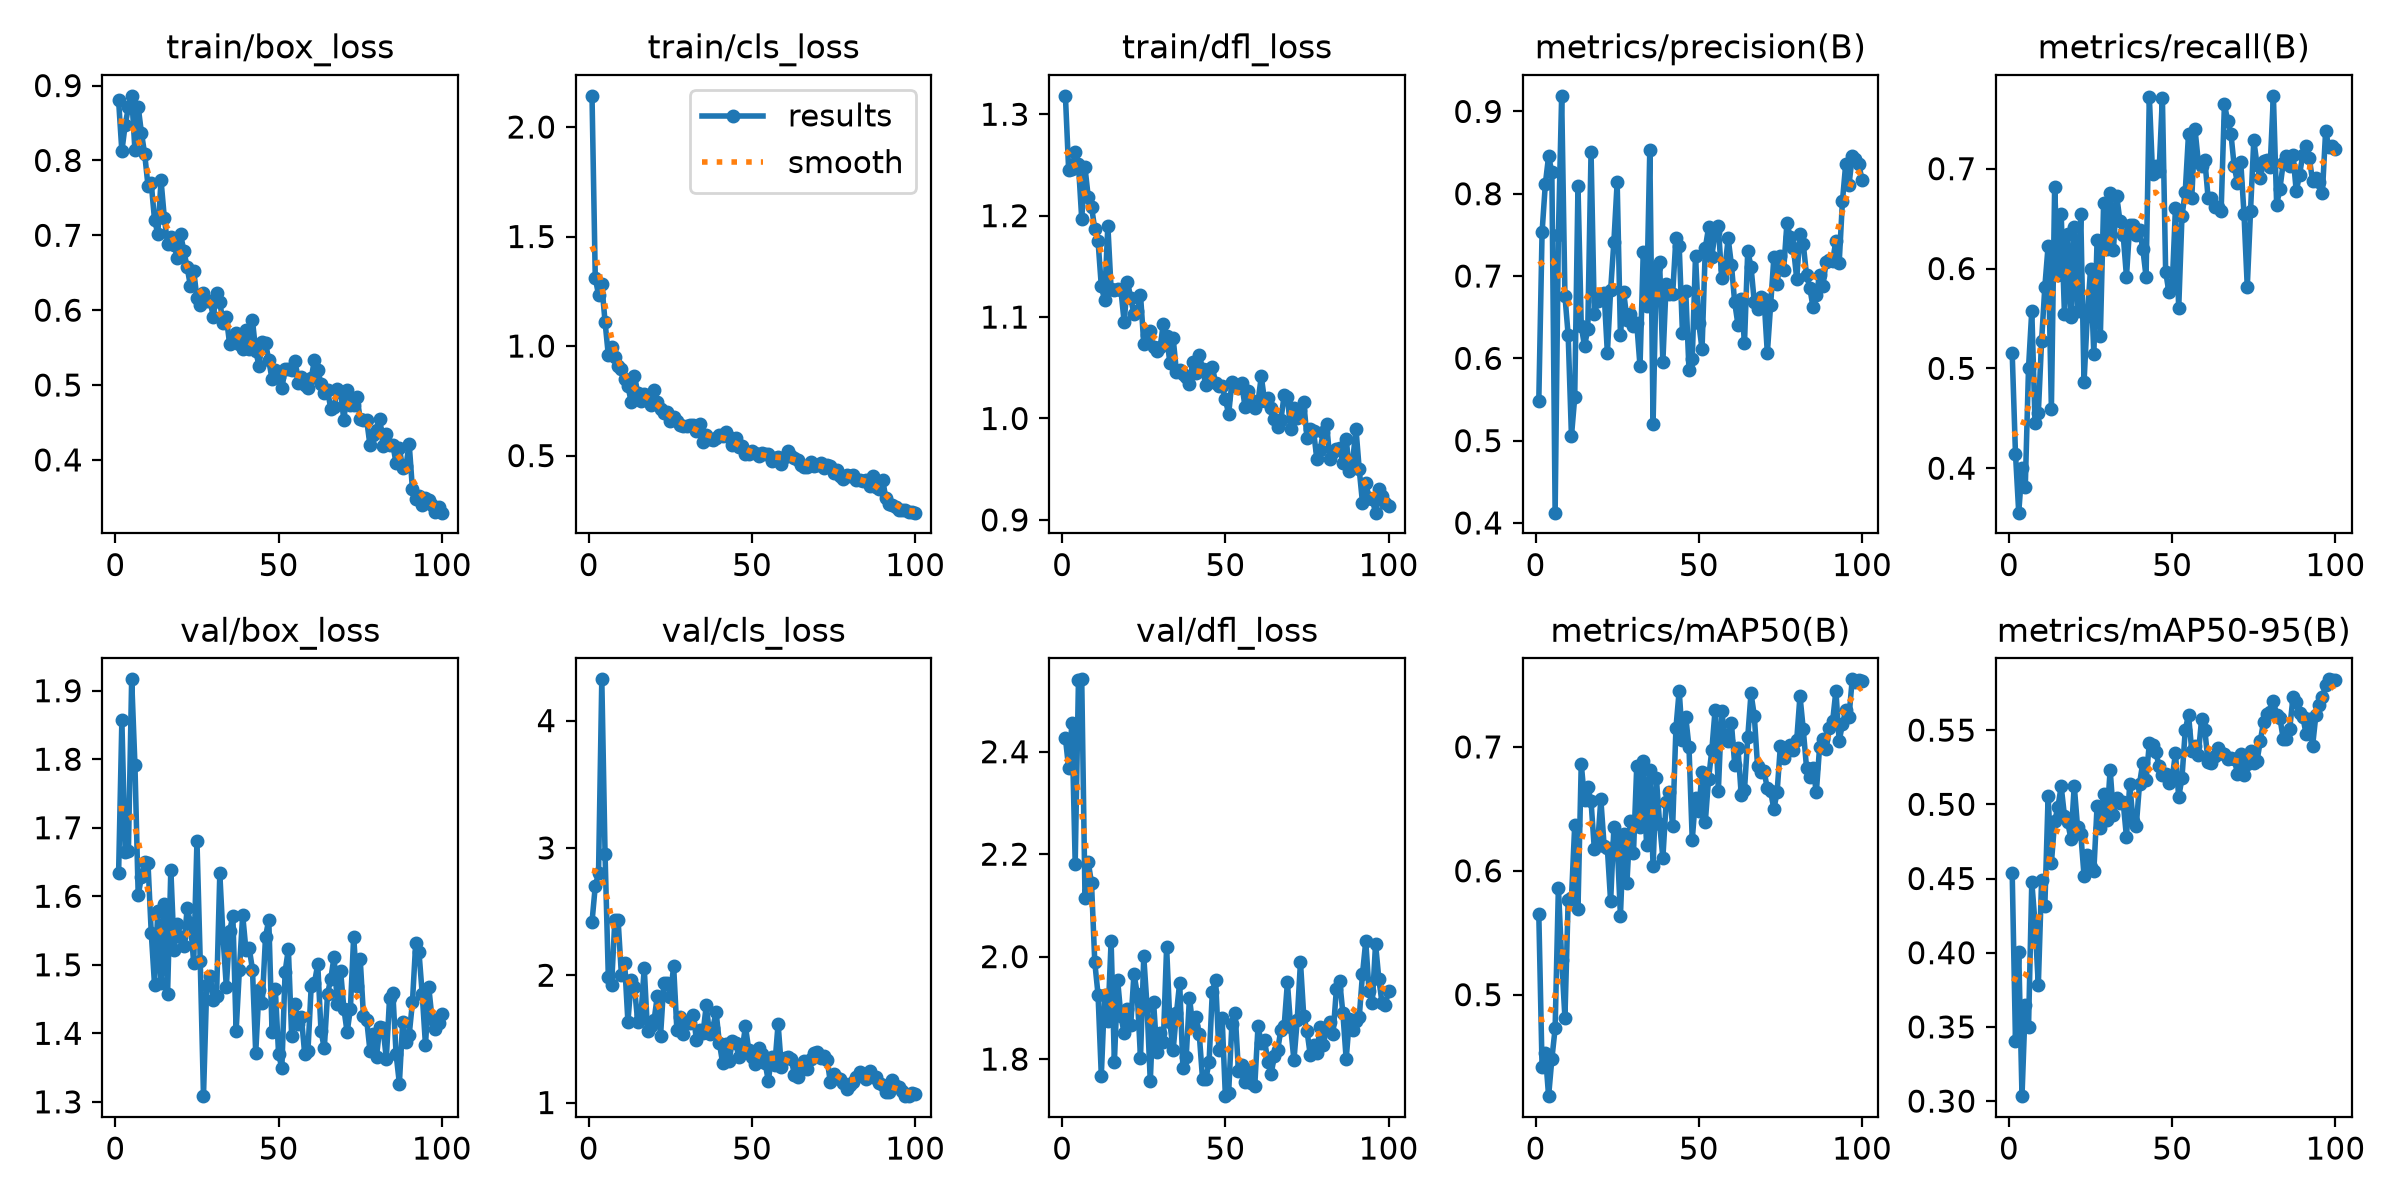

Values plotted in this chart, from the file beside it:
epoch, time, train/box_loss, train/cls_loss, train/dfl_loss, metrics/precision(B), metrics/recall(B), metrics/mAP50(B), metrics/mAP50-95(B), val/box_loss, val/cls_loss, val/dfl_loss, lr/pg0, lr/pg1, lr/pg2
1, 25.79, 0.8801, 2.142, 1.318, 0.5486, 0.5149, 0.565, 0.4534, 1.634, 2.418, 2.427, 0.000408, 0.000408, 0.000408
2, 30.81, 0.8122, 1.312, 1.245, 0.7531, 0.4147, 0.4412, 0.3408, 1.857, 2.7, 2.367, 0.0008165, 0.0008165, 0.0008165
3, 35.6, 0.8472, 1.234, 1.246, 0.8118, 0.3555, 0.4529, 0.4005, 1.665, 2.801, 2.455, 0.001217, 0.001217, 0.001217
4, 40.37, 0.8707, 1.282, 1.263, 0.8457, 0.4, 0.418, 0.3033, 1.666, 4.324, 2.182, 0.001213, 0.001213, 0.001213
5, 45.1, 0.8863, 1.11, 1.251, 0.826, 0.3811, 0.4481, 0.3649, 1.917, 2.949, 2.54, 0.0012, 0.0012, 0.0012
6, 49.86, 0.814, 0.9583, 1.197, 0.4125, 0.5007, 0.4728, 0.3499, 1.792, 1.986, 2.541, 0.001188, 0.001188, 0.001188
7, 54.58, 0.8717, 0.9939, 1.248, 0.7504, 0.5578, 0.5865, 0.4477, 1.602, 1.925, 2.115, 0.001176, 0.001176, 0.001176
8, 59.28, 0.8365, 0.948, 1.218, 0.9189, 0.4455, 0.5282, 0.4195, 1.628, 2.435, 2.184, 0.001163, 0.001163, 0.001163
9, 63.99, 0.8082, 0.9103, 1.209, 0.6761, 0.4551, 0.4815, 0.3781, 1.649, 2.43, 2.143, 0.001151, 0.001151, 0.001151
10, 68.7, 0.7663, 0.8959, 1.187, 0.6279, 0.5275, 0.5763, 0.4489, 1.648, 2.004, 1.989, 0.001139, 0.001139, 0.001139
11, 73.43, 0.7695, 0.8511, 1.175, 0.5055, 0.5818, 0.5777, 0.4318, 1.546, 2.096, 1.926, 0.001126, 0.001126, 0.001126
12, 78.17, 0.7209, 0.817, 1.13, 0.5525, 0.6228, 0.637, 0.5054, 1.471, 1.634, 1.768, 0.001114, 0.001114, 0.001114
13, 83.14, 0.7021, 0.7453, 1.117, 0.8096, 0.4597, 0.5694, 0.4604, 1.578, 1.961, 1.925, 0.001102, 0.001102, 0.001102
14, 87.89, 0.7733, 0.8641, 1.19, 0.6397, 0.682, 0.6865, 0.4885, 1.474, 1.907, 1.875, 0.001089, 0.001089, 0.001089
15, 92.62, 0.7236, 0.7872, 1.127, 0.6145, 0.5932, 0.6573, 0.4982, 1.589, 1.635, 2.03, 0.001077, 0.001077, 0.001077
16, 97.34, 0.6889, 0.7511, 1.126, 0.6357, 0.6549, 0.6677, 0.5121, 1.458, 1.69, 1.794, 0.001064, 0.001064, 0.001064
17, 102.1, 0.6971, 0.7827, 1.128, 0.8508, 0.5549, 0.6561, 0.4924, 1.639, 2.058, 1.954, 0.001052, 0.001052, 0.001052
18, 106.9, 0.6865, 0.7515, 1.127, 0.6533, 0.6341, 0.6178, 0.4879, 1.522, 1.56, 1.884, 0.00104, 0.00104, 0.00104
19, 111.6, 0.6699, 0.732, 1.095, 0.6694, 0.5515, 0.6204, 0.4766, 1.559, 1.601, 1.85, 0.001027, 0.001027, 0.001027
20, 116.3, 0.7013, 0.7997, 1.135, 0.6753, 0.6413, 0.6578, 0.5126, 1.54, 1.645, 1.897, 0.001015, 0.001015, 0.001015
21, 121.2, 0.6787, 0.7465, 1.119, 0.68, 0.5577, 0.6203, 0.485, 1.527, 1.836, 1.866, 0.001002, 0.001002, 0.001002
22, 125.9, 0.6571, 0.7117, 1.103, 0.6066, 0.6544, 0.6181, 0.4802, 1.582, 1.526, 1.967, 0.0009901, 0.0009901, 0.0009901
23, 130.7, 0.6324, 0.6952, 1.106, 0.6828, 0.486, 0.5752, 0.452, 1.561, 1.941, 1.928, 0.0009778, 0.0009778, 0.0009778
24, 135.4, 0.6526, 0.6967, 1.122, 0.7418, 0.5523, 0.6351, 0.466, 1.503, 1.936, 1.802, 0.0009654, 0.0009654, 0.0009654
25, 140.2, 0.6161, 0.6562, 1.074, 0.8141, 0.5997, 0.6231, 0.4576, 1.681, 1.83, 2.001, 0.000953, 0.000953, 0.000953
26, 144.9, 0.6071, 0.6741, 1.082, 0.6286, 0.514, 0.5638, 0.4549, 1.506, 2.073, 1.903, 0.0009406, 0.0009406, 0.0009406
27, 149.7, 0.6233, 0.6586, 1.087, 0.6804, 0.6285, 0.6296, 0.4991, 1.308, 1.568, 1.757, 0.0009283, 0.0009283, 0.0009283
28, 154.5, 0.6121, 0.6398, 1.071, 0.6472, 0.5326, 0.5905, 0.484, 1.471, 1.672, 1.912, 0.0009159, 0.0009159, 0.0009159
29, 159.2, 0.6129, 0.6343, 1.067, 0.6541, 0.6657, 0.6404, 0.5073, 1.484, 1.536, 1.814, 0.0009035, 0.0009035, 0.0009035
30, 163.9, 0.5912, 0.6341, 1.07, 0.6396, 0.6197, 0.6146, 0.4896, 1.449, 1.633, 1.85, 0.0008911, 0.0008911, 0.0008911
31, 168.7, 0.6228, 0.6389, 1.093, 0.6427, 0.6753, 0.6846, 0.5233, 1.454, 1.628, 1.834, 0.0008787, 0.0008787, 0.0008787
32, 173.5, 0.6105, 0.6381, 1.081, 0.5905, 0.6183, 0.635, 0.493, 1.633, 1.691, 2.019, 0.0008664, 0.0008664, 0.0008664
33, 178.2, 0.5833, 0.6106, 1.055, 0.7297, 0.6731, 0.6884, 0.5044, 1.539, 1.489, 1.871, 0.000854, 0.000854, 0.000854
34, 183, 0.5902, 0.6446, 1.079, 0.6633, 0.6475, 0.6209, 0.5007, 1.468, 1.566, 1.817, 0.0008416, 0.0008416, 0.0008416
35, 187.7, 0.555, 0.5604, 1.046, 0.8537, 0.6334, 0.6815, 0.5012, 1.55, 1.544, 1.889, 0.0008293, 0.0008293, 0.0008293
36, 192.5, 0.5599, 0.5926, 1.047, 0.5202, 0.5919, 0.6036, 0.4779, 1.571, 1.763, 1.949, 0.0008169, 0.0008169, 0.0008169
37, 197.2, 0.5694, 0.5772, 1.044, 0.7113, 0.6434, 0.6751, 0.5139, 1.403, 1.538, 1.782, 0.0008045, 0.0008045, 0.0008045
38, 201.9, 0.5546, 0.5704, 1.041, 0.7173, 0.6437, 0.6381, 0.4889, 1.493, 1.586, 1.805, 0.0007921, 0.0007921, 0.0007921
39, 206.7, 0.5478, 0.5784, 1.034, 0.5958, 0.6336, 0.6104, 0.4854, 1.573, 1.713, 1.92, 0.0007797, 0.0007797, 0.0007797
40, 211.4, 0.5741, 0.5937, 1.056, 0.6905, 0.6386, 0.6553, 0.5138, 1.522, 1.471, 1.865, 0.0007674, 0.0007674, 0.0007674
41, 216.1, 0.5487, 0.5901, 1.045, 0.6778, 0.6197, 0.6635, 0.5281, 1.525, 1.311, 1.883, 0.000755, 0.000755, 0.000755
42, 220.9, 0.5865, 0.6079, 1.063, 0.6778, 0.5919, 0.6359, 0.5163, 1.493, 1.462, 1.848, 0.0007426, 0.0007426, 0.0007426
43, 225.7, 0.5453, 0.585, 1.049, 0.7467, 0.7722, 0.715, 0.541, 1.371, 1.329, 1.762, 0.0007302, 0.0007302, 0.0007302
44, 230.5, 0.526, 0.5477, 1.033, 0.7367, 0.6944, 0.7455, 0.5401, 1.464, 1.483, 1.761, 0.0007179, 0.0007179, 0.0007179
45, 235.3, 0.5576, 0.5793, 1.049, 0.6308, 0.703, 0.7058, 0.5351, 1.445, 1.467, 1.794, 0.0007055, 0.0007055, 0.0007055
46, 240.1, 0.5565, 0.5382, 1.051, 0.6823, 0.698, 0.7244, 0.5255, 1.541, 1.357, 1.931, 0.0006931, 0.0006931, 0.0006931
47, 244.8, 0.5329, 0.5435, 1.035, 0.5858, 0.7713, 0.6999, 0.52, 1.566, 1.417, 1.955, 0.0006808, 0.0006808, 0.0006808
48, 249.6, 0.5077, 0.5079, 1.032, 0.5988, 0.597, 0.6249, 0.5207, 1.402, 1.597, 1.817, 0.0006684, 0.0006684, 0.0006684
49, 254.3, 0.5205, 0.5081, 1.032, 0.7248, 0.5762, 0.6588, 0.5141, 1.464, 1.415, 1.881, 0.000656, 0.000656, 0.000656
50, 259.2, 0.5106, 0.5208, 1.019, 0.6426, 0.5819, 0.648, 0.5174, 1.37, 1.36, 1.728, 0.0006436, 0.0006436, 0.0006436
51, 263.9, 0.4961, 0.51, 1.004, 0.6113, 0.6606, 0.68, 0.5345, 1.349, 1.305, 1.734, 0.0006312, 0.0006312, 0.0006312
52, 268.7, 0.5216, 0.4981, 1.036, 0.7339, 0.5604, 0.6395, 0.5047, 1.49, 1.429, 1.869, 0.0006189, 0.0006189, 0.0006189
53, 273.5, 0.5213, 0.5104, 1.033, 0.7591, 0.6526, 0.6744, 0.5178, 1.523, 1.378, 1.889, 0.0006065, 0.0006065, 0.0006065
54, 278.2, 0.5197, 0.5071, 1.03, 0.7236, 0.6768, 0.6975, 0.5498, 1.396, 1.314, 1.777, 0.0005941, 0.0005941, 0.0005941
55, 283.1, 0.5316, 0.5058, 1.035, 0.754, 0.7346, 0.73, 0.5604, 1.443, 1.171, 1.789, 0.0005818, 0.0005818, 0.0005818
56, 287.9, 0.503, 0.4739, 1.012, 0.7603, 0.671, 0.6646, 0.5361, 1.414, 1.359, 1.756, 0.0005694, 0.0005694, 0.0005694
57, 292.7, 0.5105, 0.4896, 1.027, 0.6982, 0.7393, 0.729, 0.5392, 1.423, 1.296, 1.779, 0.000557, 0.000557, 0.000557
58, 297.4, 0.4994, 0.4947, 1.019, 0.7086, 0.7068, 0.7096, 0.5334, 1.37, 1.618, 1.753, 0.0005446, 0.0005446, 0.0005446
59, 302.2, 0.4961, 0.4629, 1.011, 0.7458, 0.703, 0.7044, 0.5573, 1.375, 1.278, 1.748, 0.0005322, 0.0005322, 0.0005322
60, 307.1, 0.509, 0.4917, 1.017, 0.7135, 0.7091, 0.7191, 0.5501, 1.469, 1.35, 1.865, 0.0005199, 0.0005199, 0.0005199
... 40 more rows
